Run: headless pygame with SDL's dummy video driver; simulated clock (each Clock.tick advances the game by its frame time, no real sleeping); random seed 0; keys injected as events and as key.get_pressed() state; no mouse input.
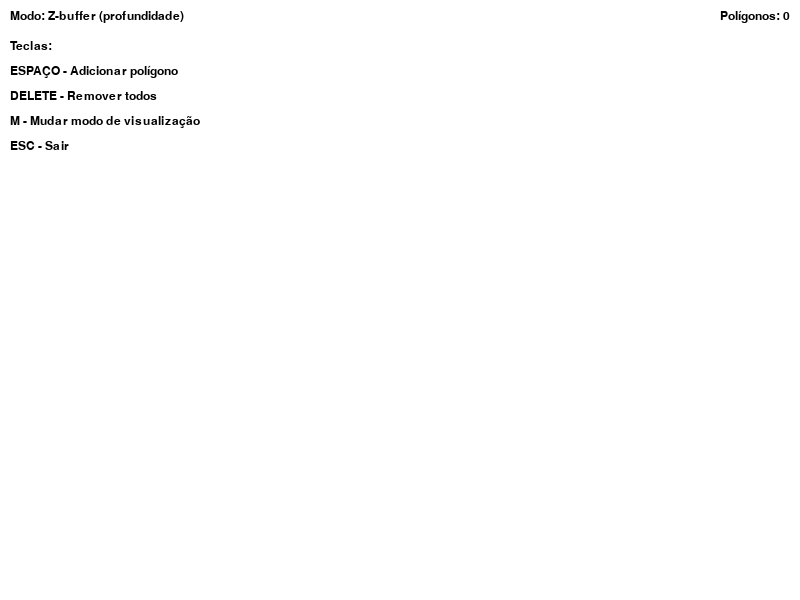
Frame 1 of 2 · flips 1–60 · no input
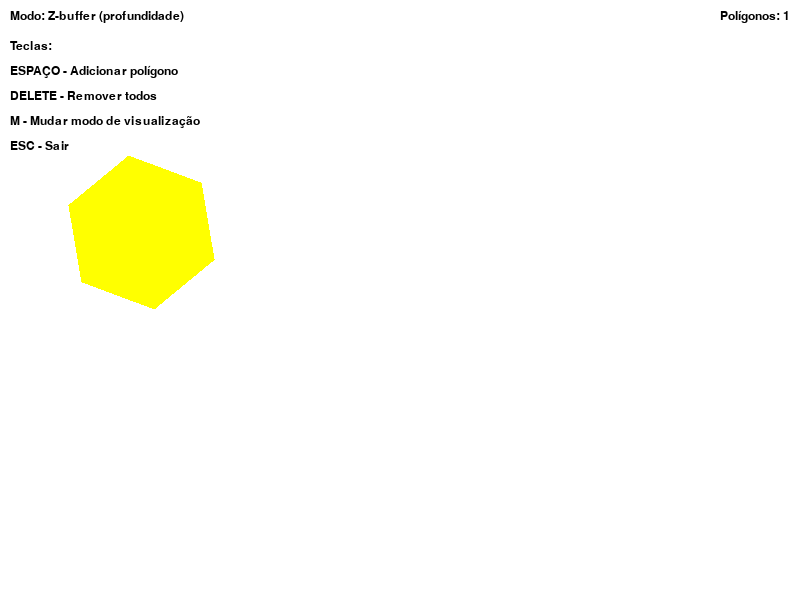
Frame 2 of 2 · flips 61–180 · tapped SPACE, RETURN · held RIGHT (→), D

The pygame program that drew these frames:

import pygame
import math
import random
import sys

# Inicialização do Pygame
pygame.init()

# Configurações da tela
LARGURA, ALTURA = 800, 600
tela = pygame.display.set_mode((LARGURA, ALTURA))
pygame.display.set_caption("Demonstração de Preenchimento de Polígonos e Z-buffer")

# Cores
BRANCO = (255, 255, 255)
PRETO = (0, 0, 0)
VERMELHO = (255, 0, 0)
VERDE = (0, 255, 0)
AZUL = (0, 0, 255)
AMARELO = (255, 255, 0)
CIANO = (0, 255, 255)
MAGENTA = (255, 0, 255)

# Lista de cores para polígonos
CORES = [VERMELHO, VERDE, AZUL, AMARELO, CIANO, MAGENTA]

# Classe para representar um polígono 3D
class Poligono3D:
    def __init__(self, vertices, cor, profundidade):
        self.vertices = vertices  # Lista de vértices (x, y)
        self.cor = cor
        self.profundidade = profundidade  # Valor Z (quanto maior, mais distante)
   
    def desenhar(self, superficie):
        # Desenha o contorno do polígono
        pygame.draw.polygon(superficie, self.cor, self.vertices)
       
        # Desenha uma pequena legenda com o valor Z
        fonte = pygame.font.SysFont('Arial', 16)
        texto = fonte.render(f"Z={self.profundidade}", True, PRETO)
        centro_x = sum(v[0] for v in self.vertices) / len(self.vertices)
        centro_y = sum(v[1] for v in self.vertices) / len(self.vertices)
        superficie.blit(texto, (centro_x - texto.get_width() // 2, centro_y - texto.get_height() // 2))

# Implementação simplificada do Z-buffer
class ZBuffer:
    def __init__(self, largura, altura):
        self.largura = largura
        self.altura = altura
        self.buffer = [[float('inf') for _ in range(largura)] for _ in range(altura)]
        self.cor_buffer = [[PRETO for _ in range(largura)] for _ in range(altura)]
   
    def limpar(self):
        for y in range(self.altura):
            for x in range(self.largura):
                self.buffer[y][x] = float('inf')
                self.cor_buffer[y][x] = PRETO
   
    def renderizar_poligono(self, poligono):
        # Determina a caixa delimitadora do polígono
        min_x = max(0, min(v[0] for v in poligono.vertices))
        max_x = min(self.largura - 1, max(v[0] for v in poligono.vertices))
        min_y = max(0, min(v[1] for v in poligono.vertices))
        max_y = min(self.altura - 1, max(v[1] for v in poligono.vertices))
       
        # Converte para inteiros
        min_x, max_x = int(min_x), int(max_x)
        min_y, max_y = int(min_y), int(max_y)
       
        # Para cada pixel na caixa delimitadora
        for y in range(min_y, max_y + 1):
            for x in range(min_x, max_x + 1):
                # Verifica se o ponto está dentro do polígono
                if self.ponto_dentro_poligono((x, y), poligono.vertices):
                    # Aplica o teste de profundidade (Z-buffer)
                    if poligono.profundidade < self.buffer[y][x]:
                        self.buffer[y][x] = poligono.profundidade
                        self.cor_buffer[y][x] = poligono.cor
   
    def ponto_dentro_poligono(self, ponto, vertices):
        """Verifica se um ponto está dentro de um polígono usando o algoritmo de Ray Casting"""
        x, y = ponto
        dentro = False
        j = len(vertices) - 1
       
        for i in range(len(vertices)):
            if ((vertices[i][1] > y) != (vertices[j][1] > y)) and \
               (x < vertices[i][0] + (vertices[j][0] - vertices[i][0]) * (y - vertices[i][1]) /
                (vertices[j][1] - vertices[i][1])):
                dentro = not dentro
            j = i
       
        return dentro
   
    def desenhar(self, superficie):
        # Desenha o buffer de cores na superfície
        for y in range(self.altura):
            for x in range(self.largura):
                if self.buffer[y][x] != float('inf'):
                    superficie.set_at((x, y), self.cor_buffer[y][x])

# Função para criar polígonos aleatórios
def criar_poligono_aleatorio():
    num_vertices = random.randint(3, 6)
    raio = random.randint(30, 80)
    angulo_inicial = random.uniform(0, 2 * math.pi)
   
    centro_x = random.randint(100, LARGURA - 100)
    centro_y = random.randint(100, ALTURA - 100)
    profundidade = random.randint(1, 10)
   
    vertices = []
    for i in range(num_vertices):
        angulo = angulo_inicial + (2 * math.pi * i / num_vertices)
        x = centro_x + raio * math.cos(angulo)
        y = centro_y + raio * math.sin(angulo)
        vertices.append((x, y))
   
    cor = random.choice(CORES)
    return Poligono3D(vertices, cor, profundidade)

# Implementação simples do algoritmo Scanline Fill
def scanline_fill(poligono, superficie, cor):
    vertices = poligono.vertices
   
    # Encontra os limites y
    min_y = int(min(v[1] for v in vertices))
    max_y = int(max(v[1] for v in vertices))
   
    # Para cada scanline (linha horizontal)
    for y in range(min_y, max_y + 1):
        intersecoes = []
       
        # Encontra todas as interseções com essa scanline
        for i in range(len(vertices)):
            x1, y1 = vertices[i]
            x2, y2 = vertices[(i + 1) % len(vertices)]
           
            if (y1 <= y < y2) or (y2 <= y < y1):  # A linha intersecta a aresta
                if y1 == y2:  # Evita divisão por zero
                    continue
               
                # Calcula o ponto de interseção
                x = x1 + (y - y1) * (x2 - x1) / (y2 - y1)
                intersecoes.append(x)
       
        # Ordena as interseções
        intersecoes.sort()
       
        # Desenha entre pares de interseções
        for i in range(0, len(intersecoes), 2):
            if i + 1 < len(intersecoes):
                pygame.draw.line(superficie, cor,
                                (int(intersecoes[i]), y),
                                (int(intersecoes[i+1]), y))

# Função principal
def main():
    relogio = pygame.time.Clock()
   
    # Criamos nosso Z-buffer
    zbuffer = ZBuffer(LARGURA, ALTURA)
   
    # Lista de polígonos
    poligonos = []
   
    # Modos de visualização
    modo_atual = 0  # 0: Z-buffer, 1: Ordem de desenho, 2: Demonstração Scanline
    poligono_scanline = None
   
    # Texto explicativo
    fonte = pygame.font.SysFont('Arial', 18)
   
    # Texto de ajuda
    texto_ajuda = [
        "Teclas:",
        "ESPAÇO - Adicionar polígono",
        "DELETE - Remover todos",
        "M - Mudar modo de visualização",
        "ESC - Sair"
    ]
   
    executando = True
    while executando:
        for evento in pygame.event.get():
            if evento.type == pygame.QUIT:
                executando = False
           
            elif evento.type == pygame.KEYDOWN:
                if evento.key == pygame.K_ESCAPE:
                    executando = False
               
                elif evento.key == pygame.K_SPACE:
                    # Adicionar novo polígono
                    poligonos.append(criar_poligono_aleatorio())
                    # Se estamos no modo Scanline, usar o último polígono adicionado
                    if modo_atual == 2:
                        poligono_scanline = poligonos[-1]
               
                elif evento.key == pygame.K_DELETE:
                    # Remover todos os polígonos
                    poligonos.clear()
                    poligono_scanline = None
               
                elif evento.key == pygame.K_m:
                    # Alternar entre modos
                    modo_atual = (modo_atual + 1) % 3
                    if modo_atual == 2 and poligonos:
                        poligono_scanline = poligonos[-1]
       
        # Limpar a tela
        tela.fill(BRANCO)
       
        # Desenhar de acordo com o modo atual
        if modo_atual == 0:  # Z-buffer
            zbuffer.limpar()
            for p in poligonos:
                zbuffer.renderizar_poligono(p)
            zbuffer.desenhar(tela)
           
            modo_texto = "Modo: Z-buffer (profundidade)"
       
        elif modo_atual == 1:  # Ordem de desenho (sem Z-buffer)
            # Ordenamos os polígonos por profundidade (do mais distante para o mais próximo)
            poligonos_ordenados = sorted(poligonos, key=lambda p: p.profundidade, reverse=True)
            for p in poligonos_ordenados:
                p.desenhar(tela)
           
            modo_texto = "Modo: Ordem de desenho (sem Z-buffer)"
       
        elif modo_atual == 2:  # Demonstração Scanline
            # Desenha todos os polígonos como contornos
            for p in poligonos:
                pygame.draw.polygon(tela, p.cor, p.vertices, 2)  # Desenha apenas o contorno
           
            # Se houver um polígono selecionado para demonstração do Scanline
            if poligono_scanline:
                scanline_fill(poligono_scanline, tela, poligono_scanline.cor)
           
            modo_texto = "Modo: Demonstração Scanline"
       
        # Desenhar texto de modo
        texto_modo = fonte.render(modo_texto, True, PRETO)
        tela.blit(texto_modo, (10, 10))
       
        # Desenhar texto de ajuda
        for i, linha in enumerate(texto_ajuda):
            texto = fonte.render(linha, True, PRETO)
            tela.blit(texto, (10, 40 + i * 25))
       
        # Desenhar contador de polígonos
        texto_contador = fonte.render(f"Polígonos: {len(poligonos)}", True, PRETO)
        tela.blit(texto_contador, (LARGURA - texto_contador.get_width() - 10, 10))
       
        # Atualizar a tela
        pygame.display.flip()
        relogio.tick(30)

    pygame.quit()
    sys.exit()

if __name__ == "__main__":
    main()
